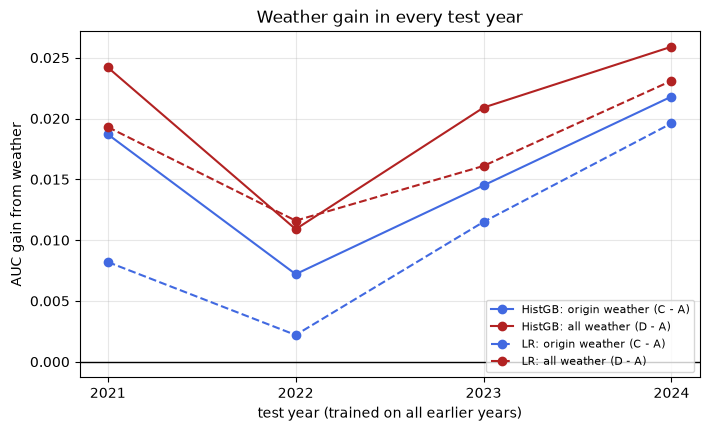

Data behind this chart, as committed beside it:
test year, Model, test late rate %, AUC Set A, dAUC C-A (origin weather), dAUC D-A (all weather)
2021, Gradient Boosting (HistGB, Balanced), 13.49, 0.6262, 0.0187, 0.0242
2021, Logistic Regression (Balanced), 13.49, 0.6296, 0.0082, 0.0193
2022, Gradient Boosting (HistGB, Balanced), 18.34, 0.6551, 0.0072, 0.0109
2022, Logistic Regression (Balanced), 18.34, 0.6323, 0.0022, 0.0116
2023, Gradient Boosting (HistGB, Balanced), 16.07, 0.6294, 0.0145, 0.0209
2023, Logistic Regression (Balanced), 16.07, 0.6133, 0.0115, 0.0161
2024, Gradient Boosting (HistGB, Balanced), 23.37, 0.6748, 0.0218, 0.0259
2024, Logistic Regression (Balanced), 23.37, 0.6599, 0.0196, 0.0231
